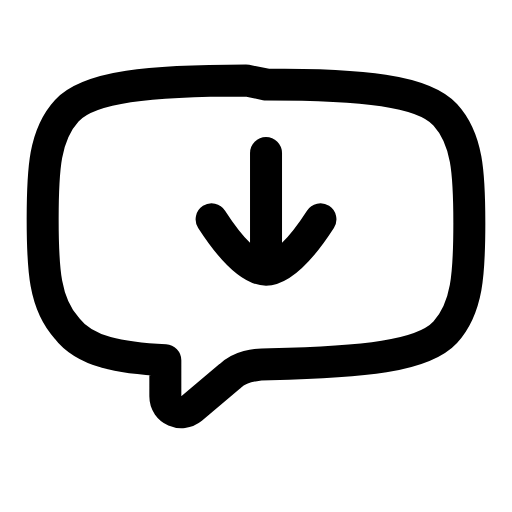
t = 0.00 s
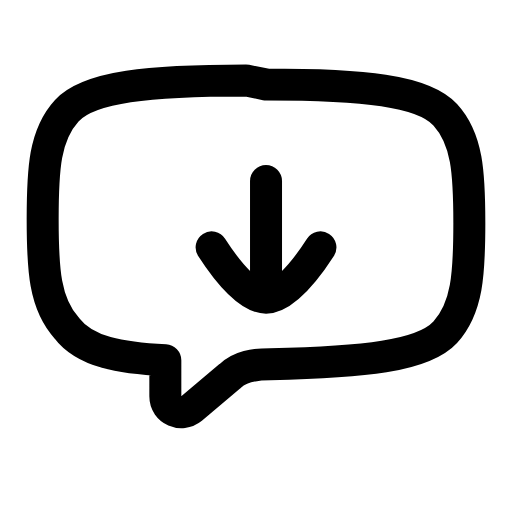
t = 0.21 s
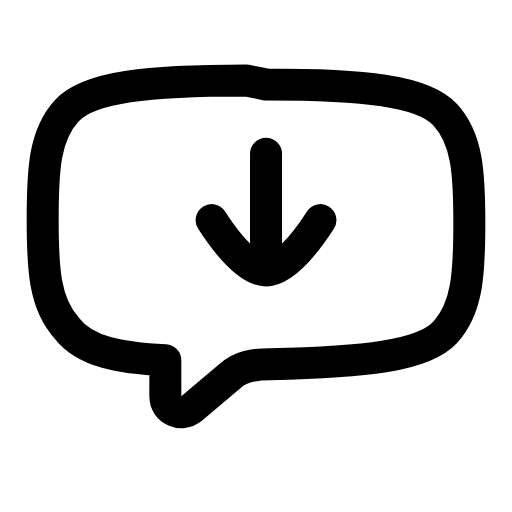
t = 0.46 s
t = 0.68 s: frame unchanged from t = 0.00 s, image omitted
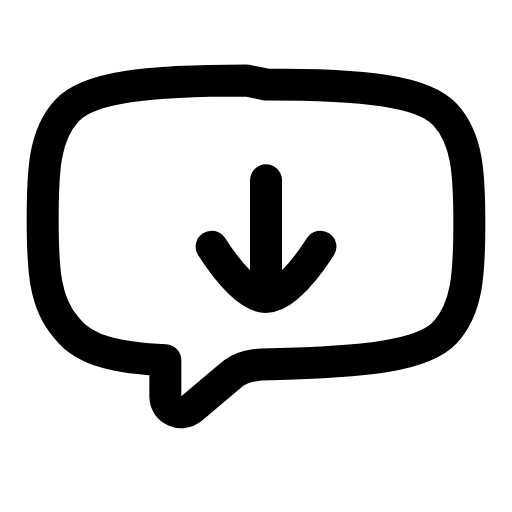
t = 0.96 s
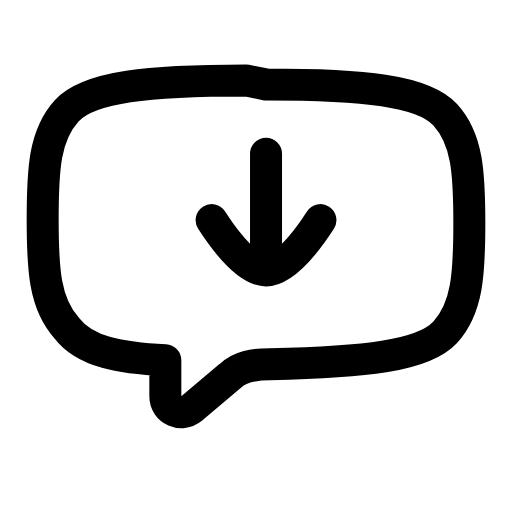
t = 1.17 s

The animated SVG that drew these frames (rendered in a browser with its animation timeline set to each time). Animation: 1 SMIL element (animateTransform=1); one cycle of 1.40 s, repeats indefinitely.

<svg xmlns="http://www.w3.org/2000/svg" width="24" height="24" viewBox="0 0 24 24" fill="none"><path stroke="currentColor" stroke-width="1.5" stroke-linecap="round" stroke-linejoin="round" fill="none" d="M12.47 3.96C17 3.96 19.83 4.24 20.87 5.38C21.91 6.51 22 8.11 22 10.47S21.91 14.43 20.87 15.57C19.83 16.7 17 16.98 12.66 17.07C11.91 17.07 11.25 17.17 10.77 17.64L8.98 19.15C8.51 19.53 7.75 19.24 7.75 18.58L7.75 16.89C5.68 16.79 3.98 16.51 3.13 15.38C2.09 14.24 2 12.64 2 10.28S2.09 6.32 3.13 5.19C4.17 4.06 7 3.77 11.53 3.77Z"></path><g><animateTransform attributeName="transform" type="translate" values="0 0;0 1.32;0 0;0 0;0 1.32;0 0;0 0" keyTimes="0;0.2025;0.45;0.6;0.765;0.9;1" dur="1.4s" repeatCount="indefinite" calcMode="spline" keySplines="0.16 1 0.3 1;0.16 1 0.3 1;0.16 1 0.3 1;0.16 1 0.3 1;0.16 1 0.3 1;0.16 1 0.3 1"/><line stroke="currentColor" stroke-width="1.5" stroke-linecap="round" stroke-linejoin="round" fill="none" x1="12.47" y1="7.17" x2="12.47" y2="12.17"></line><path stroke="currentColor" stroke-width="1.5" stroke-linecap="round" stroke-linejoin="round" fill="none" d="M9.92 10.28C10.77 11.6 11.72 12.64 12.47 12.64S14.17 11.6 15.02 10.28"></path></g></svg>
